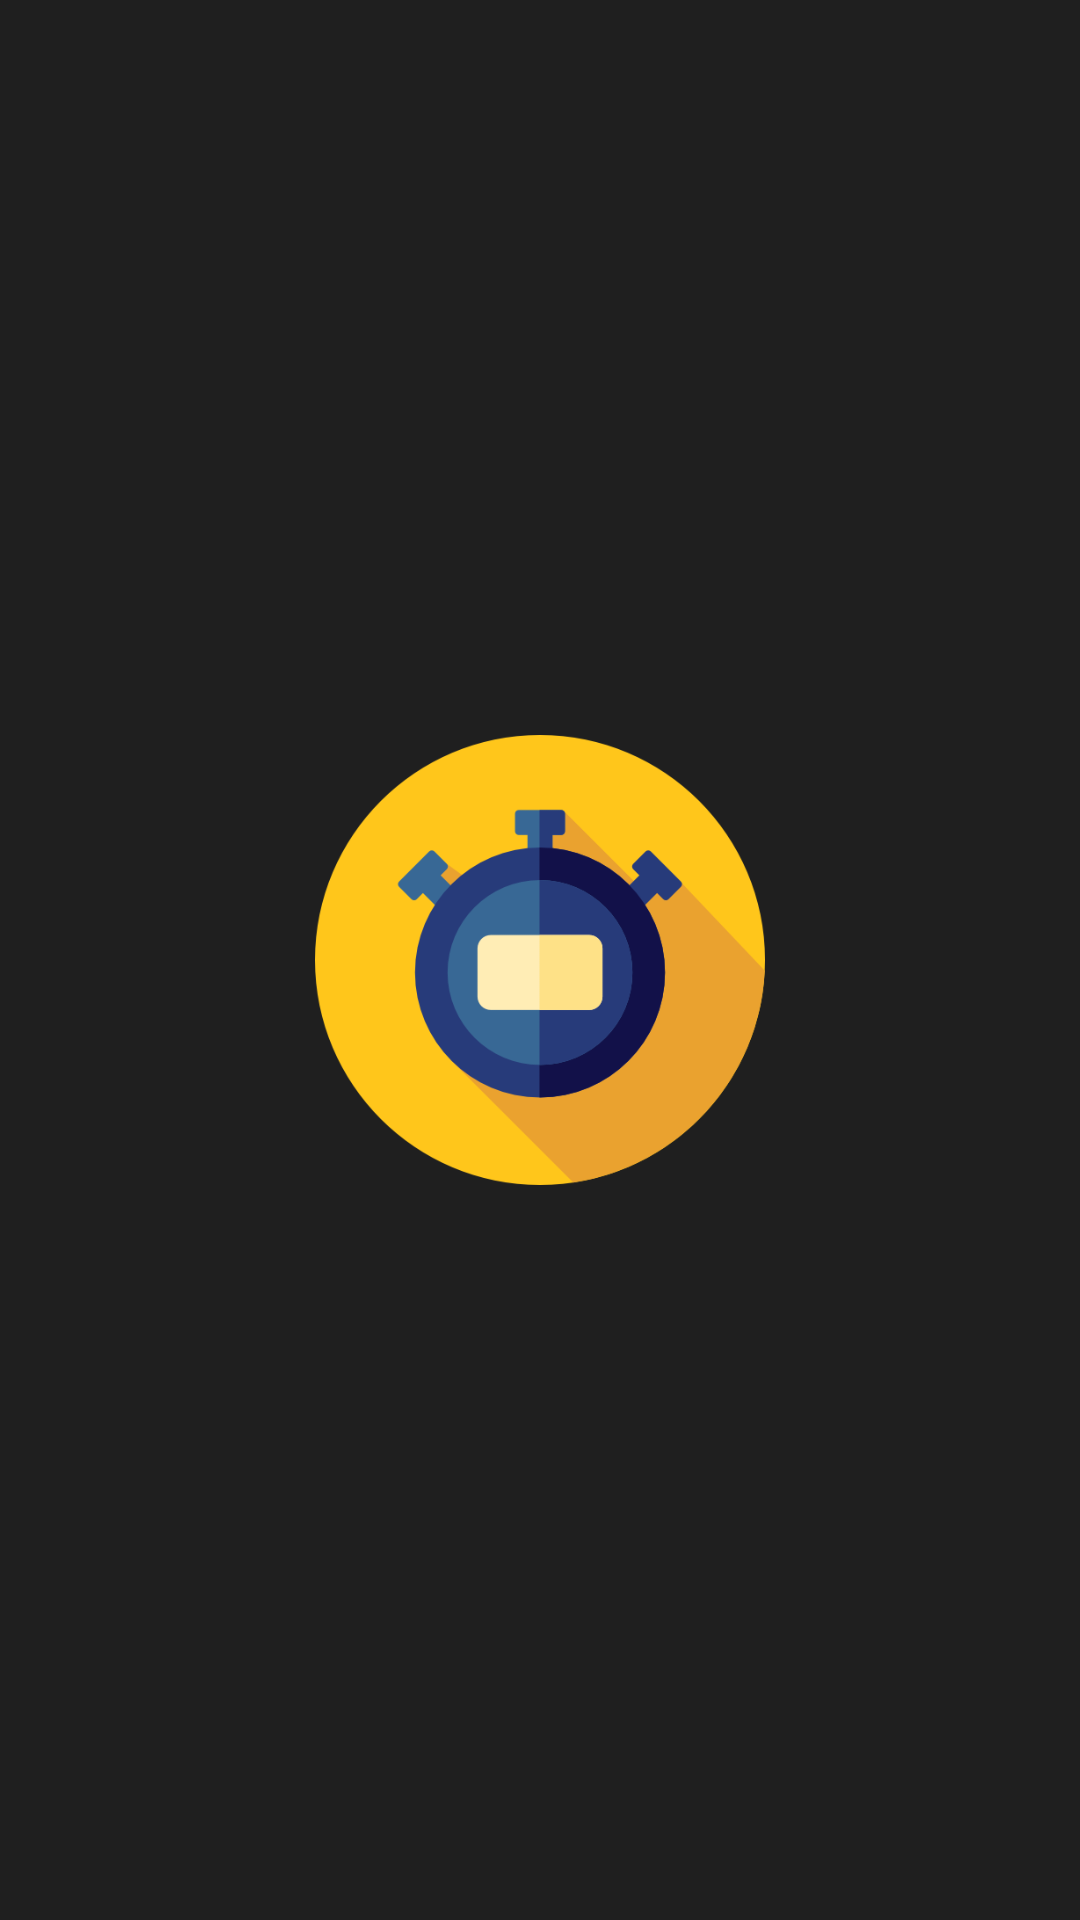

Write the Android layout XML for this screen, with the resource values it uses.
<!-- AndroidManifest.xml: application theme Theme.StopWatch -->
<!-- res/layout/activity_first.xml -->
<?xml version="1.0" encoding="utf-8"?>
<androidx.constraintlayout.widget.ConstraintLayout xmlns:android="http://schemas.android.com/apk/res/android"
    xmlns:app="http://schemas.android.com/apk/res-auto"
    xmlns:tools="http://schemas.android.com/tools"
    android:layout_width="match_parent"
    android:layout_height="match_parent"
    tools:context=".FirstActivity"
    android:background="@color/purple_700"
    >

    <ImageView
        android:id="@+id/imageView2"
        android:layout_width="@dimen/sizeImageFirst"
        android:layout_height="@dimen/sizeImageFirst"
        android:src="@drawable/stop"
        app:layout_constraintBottom_toBottomOf="parent"
        app:layout_constraintEnd_toEndOf="parent"
        app:layout_constraintStart_toStartOf="parent"
        app:layout_constraintTop_toTopOf="parent" />

    <ProgressBar
        android:id="@+id/progressBar"
        style="?android:attr/progressBarStyle"
        android:layout_width="wrap_content"
        android:layout_height="wrap_content"
        android:layout_marginTop="@dimen/marginProgress"
        android:indeterminate="false"
        app:layout_constraintEnd_toEndOf="parent"
        app:layout_constraintStart_toStartOf="parent"
        app:layout_constraintTop_toBottomOf="@+id/imageView2" />
</androidx.constraintlayout.widget.ConstraintLayout>
<!-- resources referenced by this layout -->
<resources>
  <color name="purple_700">#1F1F1F</color>
  <dimen name="marginProgress">8dp</dimen>
  <dimen name="sizeImageFirst">150dp</dimen>
  <!-- drawable stop: png bitmap (drawable, 20690 bytes) -->
  <style name="Theme.StopWatch" parent="Theme.MaterialComponents.DayNight.NoActionBar">
          
          <item name="colorPrimary">@color/purple_500</item>
          <item name="colorPrimaryVariant">@color/purple_700</item>
          <item name="colorOnPrimary">@color/purple_700</item>
          
          <item name="colorSecondary">@color/ic_launcher_background</item>
          <item name="colorSecondaryVariant">@color/teal_700</item>
          <item name="colorOnSecondary">@color/purple_700</item>
          
          <item name="android:statusBarColor" tools:targetApi="l">?attr/colorPrimaryVariant</item>
          
          <item name="floatingActionButtonStyle">@style/FloatingActionButton</item>
      </style>
  <color name="purple_500">#000000</color>
  <color name="teal_700">#FF018786</color>
  <style name="FloatingActionButton" parent="ShapeAppearanceOverlay.Material3.FloatingActionButton">
          <item name="shapeAppearanceOverlay">@style/floatStyle</item>
      </style>
  <style name="floatStyle" parent="ShapeAppearance.MaterialComponents.SmallComponent">
          <item name="android:shadowDx">2</item>
          <item name="cornerSize">50%</item>
          <item name="cornerFamilyTopLeft">cut</item>
          <item name="cornerFamilyTopRight">cut</item>
          <item name="cornerFamilyBottomLeft">rounded</item>
          <item name="cornerFamilyBottomRight">rounded</item>
      </style>
</resources>
